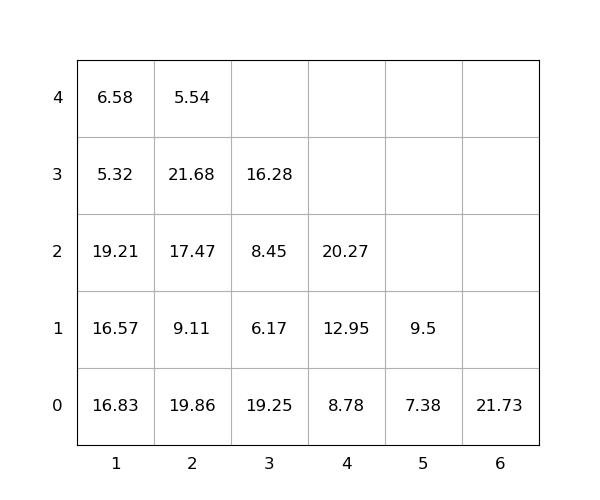

Source data for this figure (header and first rows):
idx, loc_x, loc_y, loc_z, weight, seq, emerg, reloc, size(ft)
1, 3, 0, 0, 19.25, 0, 0, 1.0, 20
2, 2, 0, 0, 19.86, 0, 0, 1.0, 20
3, 2, 0, 1, 9.11, 0, 0, 1.0, 20
4, 1, 0, 0, 16.83, 0, 0, 1.0, 20
5, 1, 0, 1, 16.57, 0, 0, 1.0, 20
6, 4, 0, 0, 8.78, 0, 0, 1.0, 20
7, 1, 0, 2, 19.21, 0, 0, 1.0, 20
8, 5, 0, 0, 7.38, 0, 0, 1.0, 20
9, 2, 0, 2, 17.47, 0, 0, 1.0, 20
10, 2, 0, 3, 21.68, 0, 0, 1.0, 20
11, 3, 0, 1, 6.17, 1, 0, 1.0, 20
12, 3, 0, 2, 8.45, 2, 0, 1.0, 20
13, 4, 0, 1, 12.95, 3, 0, 1.0, 20
14, 2, 0, 4, 5.54, 4, 0, 1.0, 20
15, 1, 0, 3, 5.32, 5, 0, 1.0, 20
16, 4, 0, 2, 20.27, 6, 0, 1.0, 20
17, 3, 0, 3, 16.28, 7, 0, 1.0, 20
18, 5, 0, 1, 9.5, 8, 0, 1.0, 20
19, 1, 0, 4, 6.58, 9, 0, 1.0, 20
20, 6, 0, 0, 21.73, 10, 0, 0, 20
